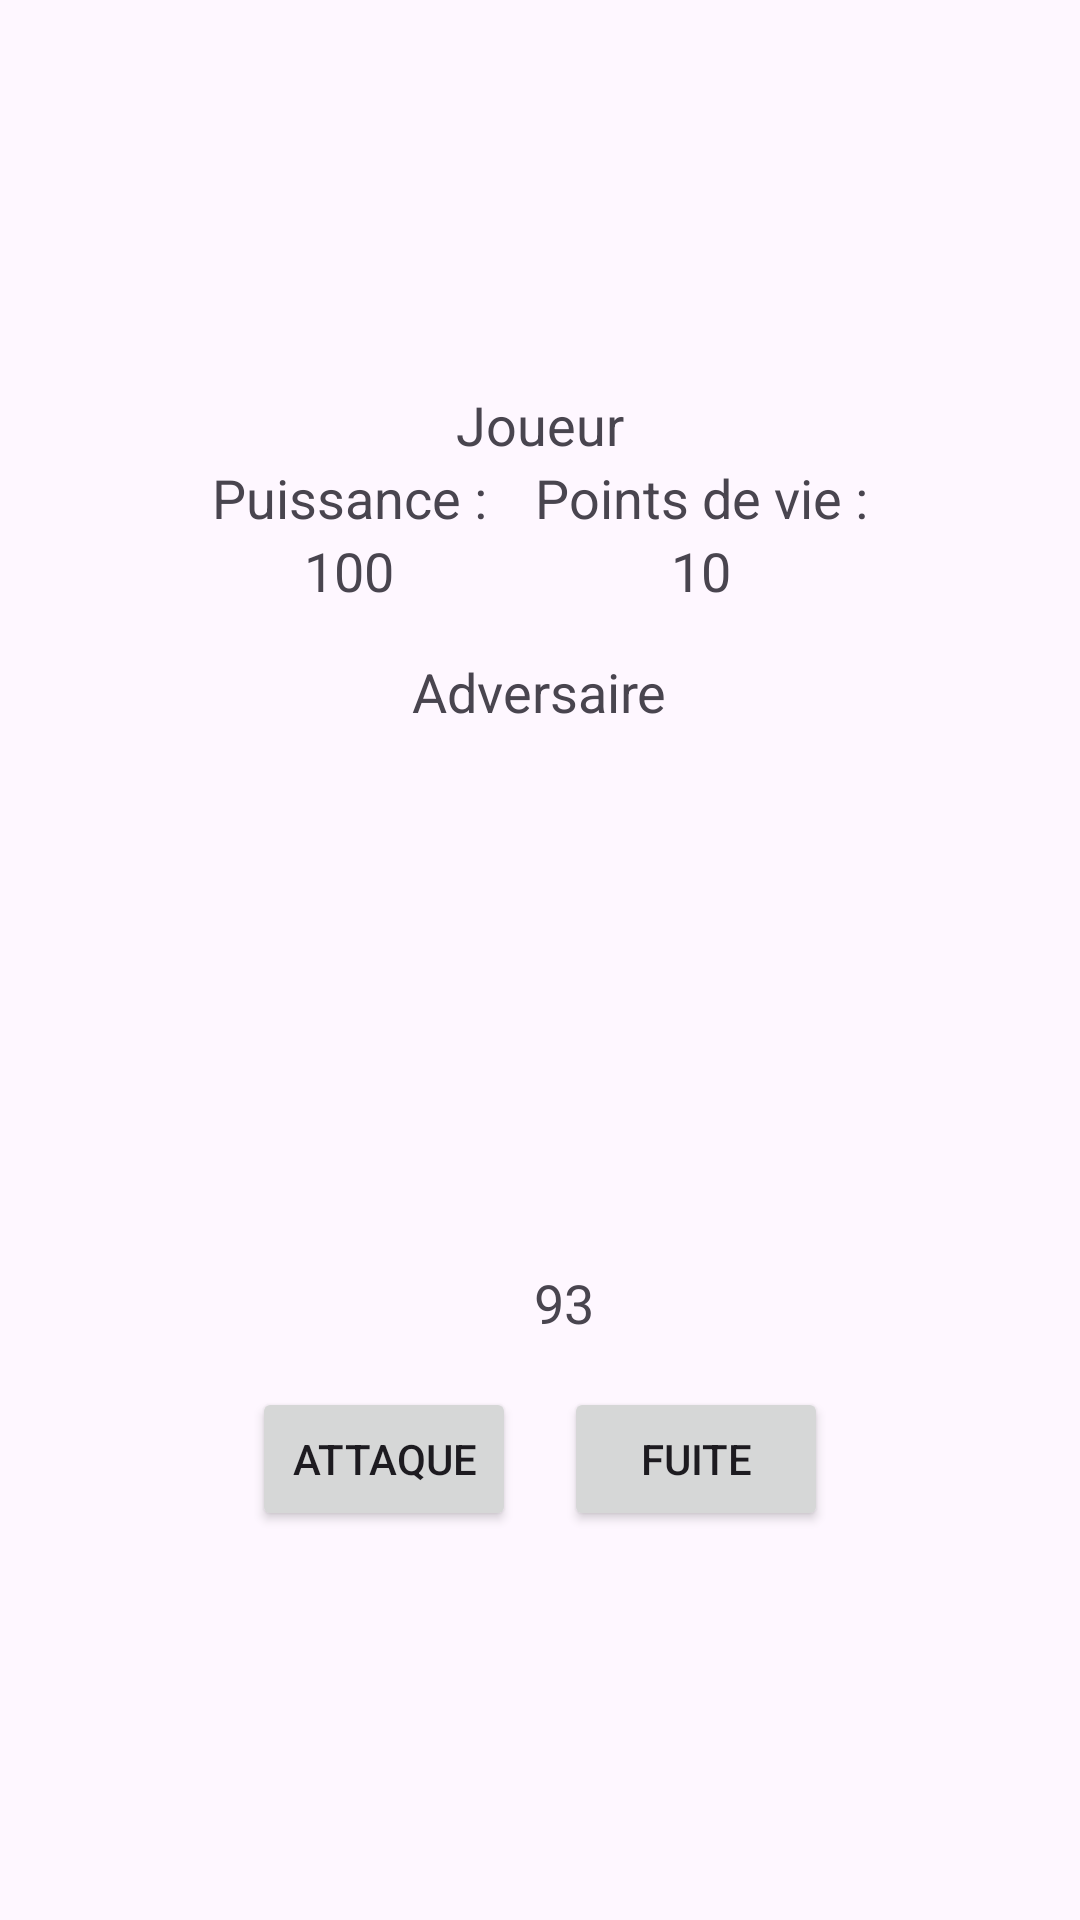

Reconstruct the res/layout file that produces this screen, plus the resources it refers to.
<!-- AndroidManifest.xml: application theme Theme.ProjetPochet -->
<!-- res/layout/activity_combat.xml -->
<?xml version="1.0" encoding="utf-8"?>

<androidx.constraintlayout.widget.ConstraintLayout xmlns:android="http://schemas.android.com/apk/res/android"
    android:layout_width="match_parent"
    android:layout_height="match_parent">

    <LinearLayout
        android:layout_width="match_parent"
        android:layout_height="match_parent"
        android:padding="16dp"
        android:orientation="vertical"
        android:gravity="center">
        <TextView
            android:layout_width="wrap_content"
            android:layout_height="wrap_content"
            android:text="Joueur"
            android:textSize="18sp" />

        <LinearLayout
            android:layout_width="wrap_content"
            android:layout_height="wrap_content"
            android:orientation="horizontal">

            <LinearLayout
                android:layout_width="wrap_content"
                android:layout_height="wrap_content"
                android:orientation="vertical"
                android:layout_marginRight="16dp"
                android:gravity="center">
                <TextView
                    android:id="@+id/playerPowerLabel"
                    android:layout_width="wrap_content"
                    android:layout_height="wrap_content"
                    android:text="@string/pPower"
                    android:textSize="18sp" />

                <TextView
                    android:id="@+id/playerPower"
                    android:layout_width="wrap_content"
                    android:layout_height="wrap_content"
                    android:layout_toEndOf="@id/playerPowerLabel"
                    android:text="100"
                    android:textSize="18sp" />
            </LinearLayout>
            <LinearLayout
                android:layout_width="wrap_content"
                android:layout_height="wrap_content"
                android:orientation="vertical"
                android:gravity="center">
                <TextView
                    android:id="@+id/playerHealthLabel"
                    android:layout_width="wrap_content"
                    android:layout_height="wrap_content"
                    android:layout_below="@id/playerPowerLabel"
                    android:text="@string/pHealth"
                    android:textSize="18sp" />

                <TextView
                    android:id="@+id/playerHealth"
                    android:layout_width="wrap_content"
                    android:layout_height="wrap_content"
                    android:layout_toEndOf="@id/playerHealthLabel"
                    android:text="10"
                    android:textSize="18sp" />
            </LinearLayout>
        </LinearLayout>
        <TextView
            android:id="@+id/enemyPowerLabel"
            android:layout_width="wrap_content"
            android:layout_height="wrap_content"
            android:layout_below="@id/playerHealthLabel"
            android:layout_marginTop="16dp"
            android:text="@string/enemy"
            android:textSize="18sp" />

        <ImageView
            android:id="@+id/monsterImage"
            android:layout_width="150dp"
            android:layout_height="150dp"
            android:layout_gravity="center"
            android:src="@drawable/ic_launcher_foreground" />

        <TextView
            android:id="@+id/monsterName"
            android:layout_width="wrap_content"
            android:layout_height="wrap_content"
            android:layout_gravity="center"
            android:textAppearance="?android:attr/textAppearanceLarge" />

        <TextView
            android:id="@+id/enemyPower"
            android:layout_width="wrap_content"
            android:layout_height="wrap_content"
            android:layout_toEndOf="@id/enemyPowerLabel"
            android:layout_marginStart="8dp"
            android:text="93"
            android:textSize="18sp" />

        <LinearLayout
            android:layout_width="wrap_content"
            android:layout_height="wrap_content"
            android:orientation="horizontal">
            <Button
                android:id="@+id/attackButton"
                android:layout_width="wrap_content"
                android:layout_height="wrap_content"
                android:layout_below="@id/enemyPowerLabel"
                android:layout_marginTop="16dp"
                android:text="@string/attack" />

            <Button
                android:id="@+id/fleeButton"
                android:layout_width="wrap_content"
                android:layout_height="wrap_content"
                android:layout_below="@id/enemyPowerLabel"
                android:layout_marginTop="16dp"
                android:layout_toEndOf="@id/attackButton"
                android:layout_marginStart="16dp"
                android:text="@string/flee" />
        </LinearLayout>

    </LinearLayout>


</androidx.constraintlayout.widget.ConstraintLayout>
<!-- resources referenced by this layout -->
<resources>
  <string name="attack">Attaque</string>
  <string name="enemy">Adversaire</string>
  <string name="flee">Fuite</string>
  <string name="pHealth">Points de vie :</string>
  <string name="pPower">Puissance :</string>
  <style name="Theme.ProjetPochet" parent="Base.Theme.ProjetPochet" />
  <style name="Base.Theme.ProjetPochet" parent="Theme.Material3.DayNight">
          
          
      </style>
</resources>
